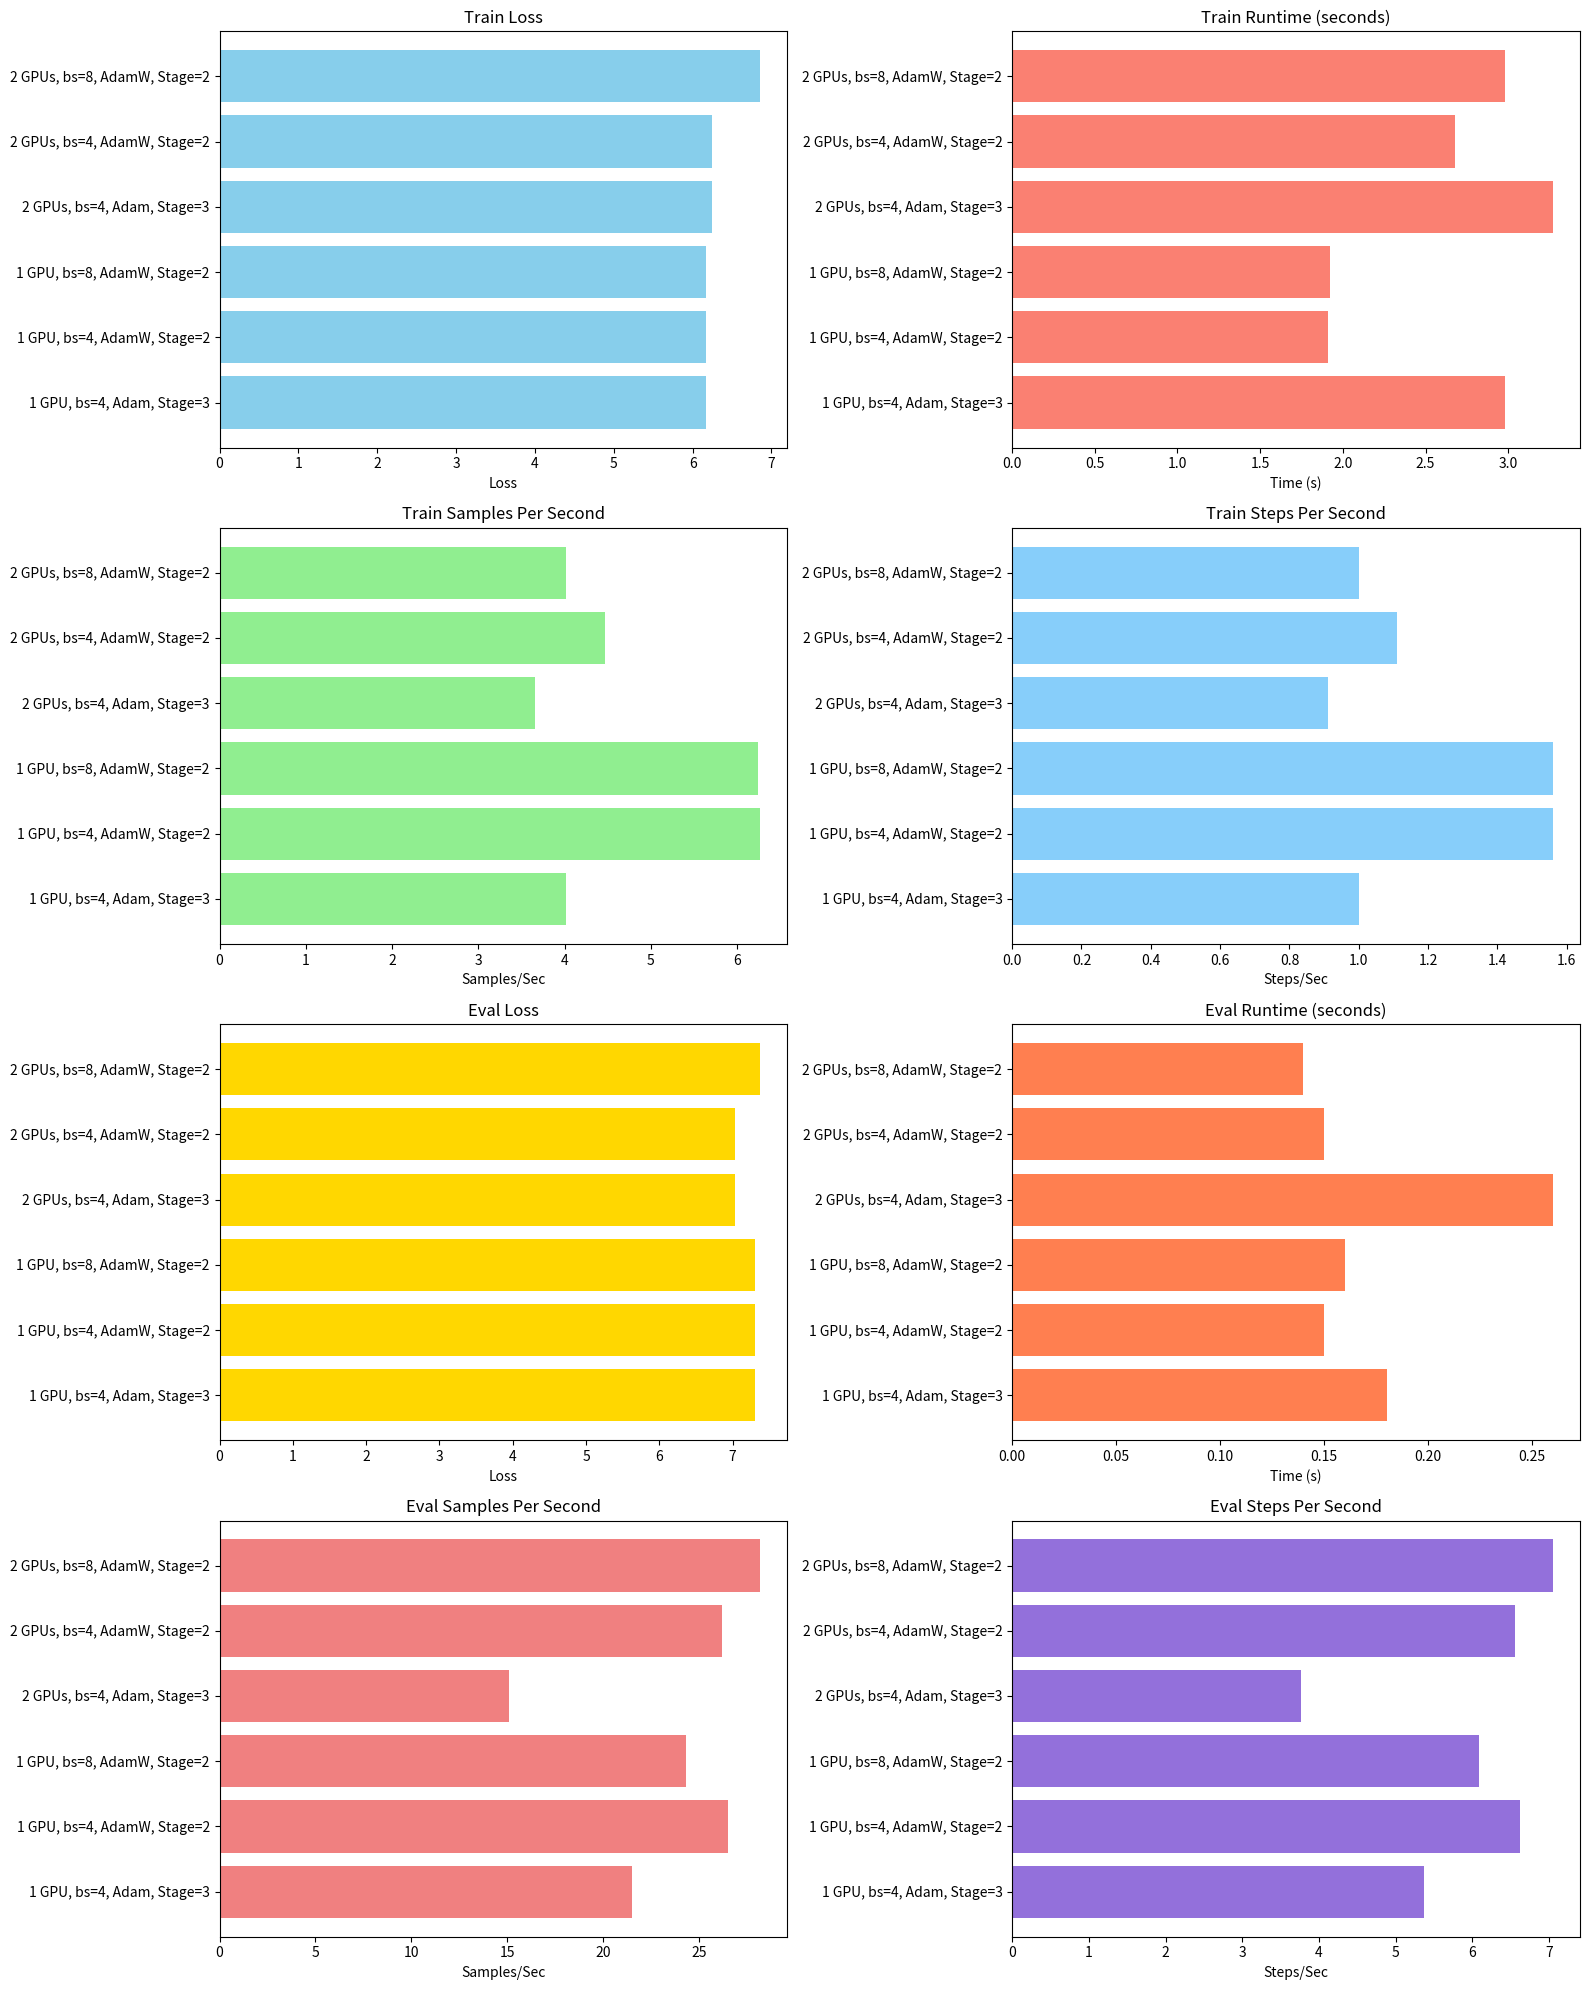

Write Python code to recreate this figure.
import matplotlib.pyplot as plt
import numpy as np
import os

# Ensure the directory exists
output_dir = './charts'
os.makedirs(output_dir, exist_ok=True)

# Data for the 6 configurations
config_names = [
    '1 GPU, bs=4, Adam, Stage=3',
    '1 GPU, bs=4, AdamW, Stage=2',
    '1 GPU, bs=8, AdamW, Stage=2',
    '2 GPUs, bs=4, Adam, Stage=3',
    '2 GPUs, bs=4, AdamW, Stage=2',
    '2 GPUs, bs=8, AdamW, Stage=2'
]

# Data for each metric
train_loss = [6.17, 6.17, 6.17, 6.24, 6.24, 6.86]
train_runtime = [2.98, 1.91, 1.92, 3.27, 2.68, 2.98]
train_samples_per_sec = [4.02, 6.27, 6.24, 3.66, 4.47, 4.02]
train_steps_per_sec = [1.00, 1.56, 1.56, 0.91, 1.11, 1.00]
eval_loss = [7.31, 7.31, 7.31, 7.03, 7.03, 7.38]
eval_runtime = [0.18, 0.15, 0.16, 0.26, 0.15, 0.14]
eval_samples_per_sec = [21.51, 26.51, 24.36, 15.08, 26.22, 28.22]
eval_steps_per_sec = [5.37, 6.62, 6.09, 3.77, 6.55, 7.05]

# Set up the figure and subplots
fig, axes = plt.subplots(4, 2, figsize=(16, 20))  # 4 rows, 2 columns

# Plot train loss
axes[0, 0].barh(config_names, train_loss, color='skyblue')
axes[0, 0].set_title('Train Loss')
axes[0, 0].set_xlabel('Loss')

# Plot train runtime
axes[0, 1].barh(config_names, train_runtime, color='salmon')
axes[0, 1].set_title('Train Runtime (seconds)')
axes[0, 1].set_xlabel('Time (s)')

# Plot train samples per second
axes[1, 0].barh(config_names, train_samples_per_sec, color='lightgreen')
axes[1, 0].set_title('Train Samples Per Second')
axes[1, 0].set_xlabel('Samples/Sec')

# Plot train steps per second
axes[1, 1].barh(config_names, train_steps_per_sec, color='lightskyblue')
axes[1, 1].set_title('Train Steps Per Second')
axes[1, 1].set_xlabel('Steps/Sec')

# Plot eval loss
axes[2, 0].barh(config_names, eval_loss, color='gold')
axes[2, 0].set_title('Eval Loss')
axes[2, 0].set_xlabel('Loss')

# Plot eval runtime
axes[2, 1].barh(config_names, eval_runtime, color='coral')
axes[2, 1].set_title('Eval Runtime (seconds)')
axes[2, 1].set_xlabel('Time (s)')

# Plot eval samples per second
axes[3, 0].barh(config_names, eval_samples_per_sec, color='lightcoral')
axes[3, 0].set_title('Eval Samples Per Second')
axes[3, 0].set_xlabel('Samples/Sec')

# Plot eval steps per second
axes[3, 1].barh(config_names, eval_steps_per_sec, color='mediumpurple')
axes[3, 1].set_title('Eval Steps Per Second')
axes[3, 1].set_xlabel('Steps/Sec')

# Adjust layout for better readability
plt.tight_layout()

# Save the figure as a high-resolution image for the scientific report
output_path = os.path.join(output_dir, 'training_metrics_comparison.png')
plt.savefig(output_path, dpi=300)

# Show the plots
plt.show()
